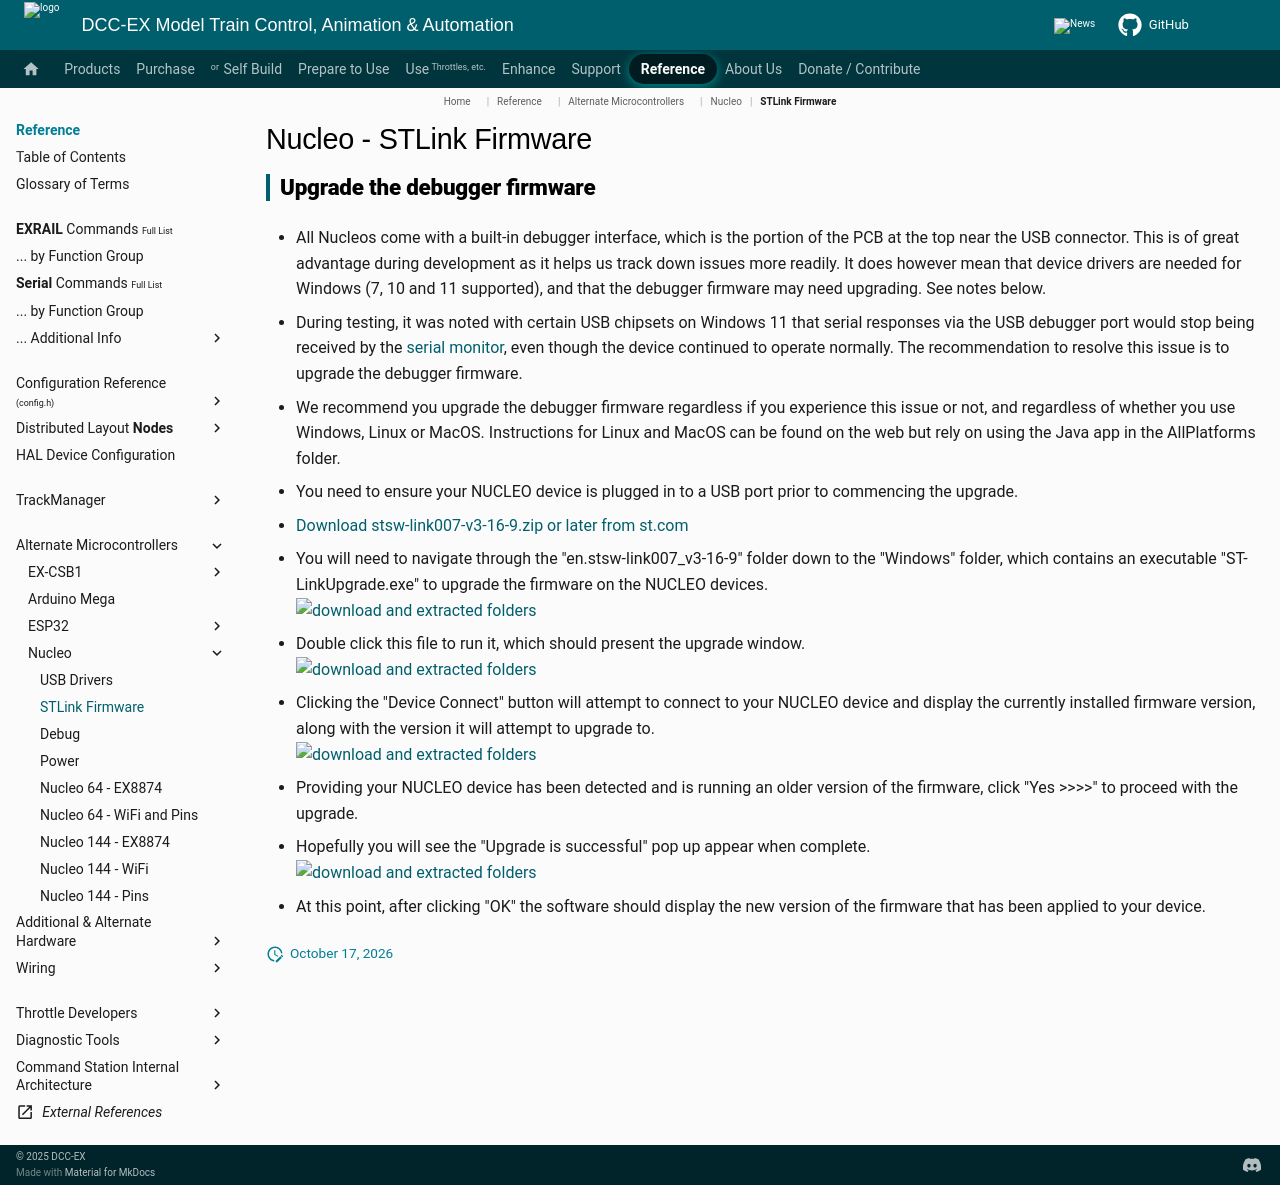

repository: DCC-EX/mkdocs-test · page: reference/microcontrollers/nucleo/nucleo-firmware/index.html · generator: mkdocs

---
hide:
  - toc
---

# Nucleo - STLink Firmware

## Upgrade the debugger firmware

- All Nucleos come with a built-in debugger interface, which is the portion of the PCB at the top near the USB connector. This is of great advantage during development as it helps us track down issues more readily. It does however mean that device drivers are needed for Windows (7, 10 and 11 supported), and that the debugger firmware may need upgrading. See notes below.

- During testing, it was noted with certain USB chipsets on Windows 11 that serial responses via the USB debugger port would stop being received by the [serial monitor](../../tools/serial-monitor.md), even though the device continued to operate normally. The recommendation to resolve this issue is to upgrade the debugger firmware.

- We recommend you upgrade the debugger firmware regardless if you experience this issue or not, and regardless of whether you use Windows, Linux or MacOS. Instructions for Linux and MacOS can be found on the web but rely on using the Java app in the AllPlatforms folder.

- You need to ensure your NUCLEO device is plugged in to a USB port prior to commencing the upgrade.

- [Download stsw-link007-v3-16-9.zip or later from st.com ](https://www.st.com/en/development-tools/stsw-link007.html)

- You will need to navigate through the "en.stsw-link007_v3-16-9" folder down to the "Windows" folder, which contains an executable "ST-LinkUpgrade.exe" to upgrade the firmware on the NUCLEO devices.  
  ![download and extracted folders](../../../_static/images/nucleo/stlink-driver-install.png){width=40%}

- Double click this file to run it, which should present the upgrade window.  
  ![download and extracted folders](../../../_static/images/nucleo/stlink-driver-install2.png){width=40%}

- Clicking the "Device Connect" button will attempt to connect to your NUCLEO device and display the currently installed firmware version, along with the version it will attempt to upgrade to.  
  ![download and extracted folders](../../../_static/images/nucleo/stlink-driver-install2.png){width=40%}

- Providing your NUCLEO device has been detected and is running an older version of the firmware, click "Yes >>>>" to proceed with the upgrade.

- Hopefully you will see the "Upgrade is successful" pop up appear when complete.  
  ![download and extracted folders](../../../_static/images/nucleo/stlink-driver-install3.png){width=40%}

- At this point, after clicking "OK" the software should display the new version of the firmware that has been applied to your device.
